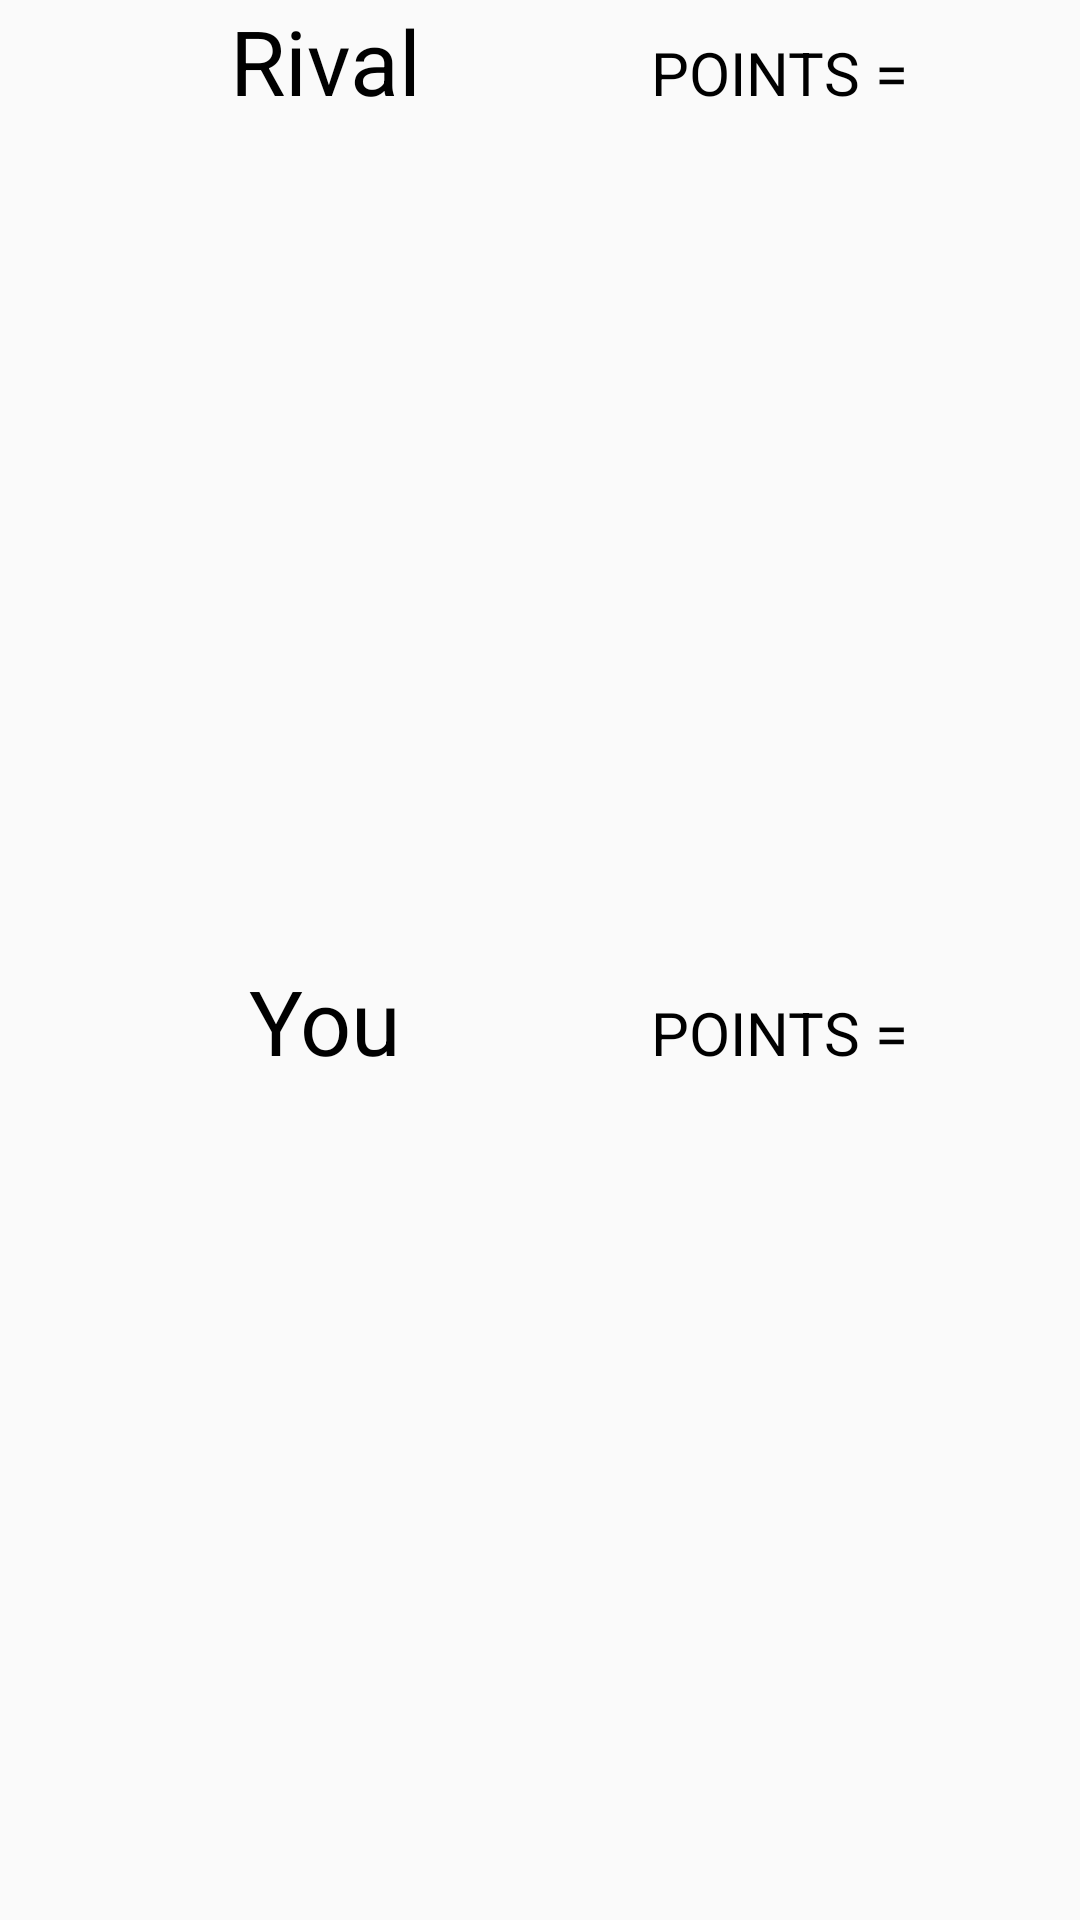

Android layout source for this screen:
<!-- AndroidManifest.xml: application theme AppTheme -->
<!-- res/layout/hands.xml -->
<?xml version="1.0" encoding="utf-8"?>
<LinearLayout xmlns:android="http://schemas.android.com/apk/res/android"
    android:layout_width="match_parent"
    android:layout_height="match_parent"
    android:orientation="vertical"
    android:weightSum="2">

    <LinearLayout
        android:orientation="vertical"
        android:layout_width="match_parent"
        android:layout_height="wrap_content"
        android:layout_gravity="center_horizontal"
        android:layout_weight="1">

        <LinearLayout
            android:orientation="horizontal"
            android:layout_width="match_parent"
            android:layout_height="wrap_content">

            <TextView
                android:layout_width="217dp"
                android:layout_height="47dp"
                android:text="Rival"
                android:id="@+id/txtcpu"
                android:textSize="30dp"
                android:textAlignment="center"
                android:textColor="@color/abc_primary_text_disable_only_material_light" />

            <TextView
                android:layout_width="wrap_content"
                android:layout_height="wrap_content"
                android:text="POINTS ="
                android:id="@+id/txtpoint"
                android:textColor="@color/abc_primary_text_disable_only_material_light"
                android:textSize="20dp" />

            <TextView
                android:layout_width="wrap_content"
                android:layout_height="wrap_content"
                android:id="@+id/point"
                android:textColor="@color/abc_primary_text_disable_only_material_light"
                android:textSize="20dp" />
        </LinearLayout>

        <ImageView
            android:layout_width="fill_parent"
            android:layout_height="match_parent"
            android:id="@+id/iv_cpu"
            android:scaleType="centerInside" />

    </LinearLayout>

    <LinearLayout
        android:orientation="vertical"
        android:layout_width="match_parent"
        android:layout_height="wrap_content"
        android:layout_gravity="center_horizontal"
        android:layout_weight="1">

        <LinearLayout
            android:orientation="horizontal"
            android:layout_width="match_parent"
            android:layout_height="wrap_content" >

            <TextView
                android:layout_width="217dp"
                android:layout_height="47dp"
                android:text="You"
                android:id="@+id/txtme"
                android:textSize="30dp"
                android:textAlignment="center"
                android:textColor="@color/abc_primary_text_disable_only_material_light" />

            <TextView
                android:layout_width="wrap_content"
                android:layout_height="wrap_content"
                android:text="POINTS ="
                android:id="@+id/txtpoint2"
                android:textColor="@color/abc_primary_text_disable_only_material_light"
                android:textSize="20dp" />

            <TextView
                android:layout_width="wrap_content"
                android:layout_height="wrap_content"
                android:id="@+id/point2"
                android:textColor="@color/abc_primary_text_disable_only_material_light"
                android:textSize="20dp" />

        </LinearLayout>

        <ImageView
            android:layout_width="fill_parent"
            android:layout_height="match_parent"
            android:id="@+id/iv_me"
            android:layout_weight="1"
            android:scaleType="centerInside" />

    </LinearLayout>
</LinearLayout>
<!-- resources referenced by this layout -->
<resources>
  <style name="AppTheme" parent="Theme.AppCompat.Light.DarkActionBar">
          
          <item name="colorPrimary">#02897D</item>
          <item name="colorPrimaryDark">@color/colorPrimaryDark</item>
          <item name="colorAccent">@color/colorAccent</item>
      </style>
  <color name="colorPrimaryDark">#342915</color>
  <color name="colorAccent">#FF4081</color>
</resources>
